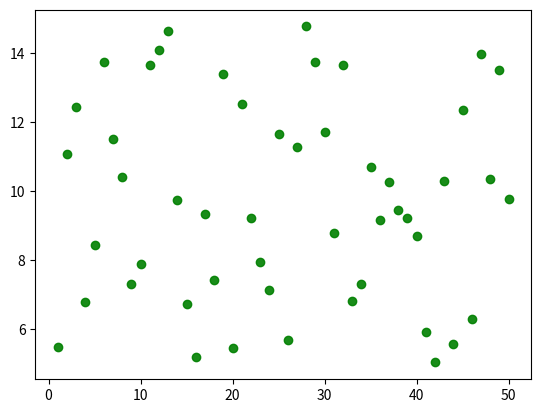

Here is the Python script that generated this plot:
import numpy as np
from matplotlib import pyplot as plt

n = 50
x = np.arange(1,n+1,1)
y = a=np.random.uniform(5,15,(n,))

print('x',x)
print('y',y)

plt.scatter(x,y,s=None, marker='o',color='g',edgecolors='g',alpha=0.9,label="Jagur")
plt.show()